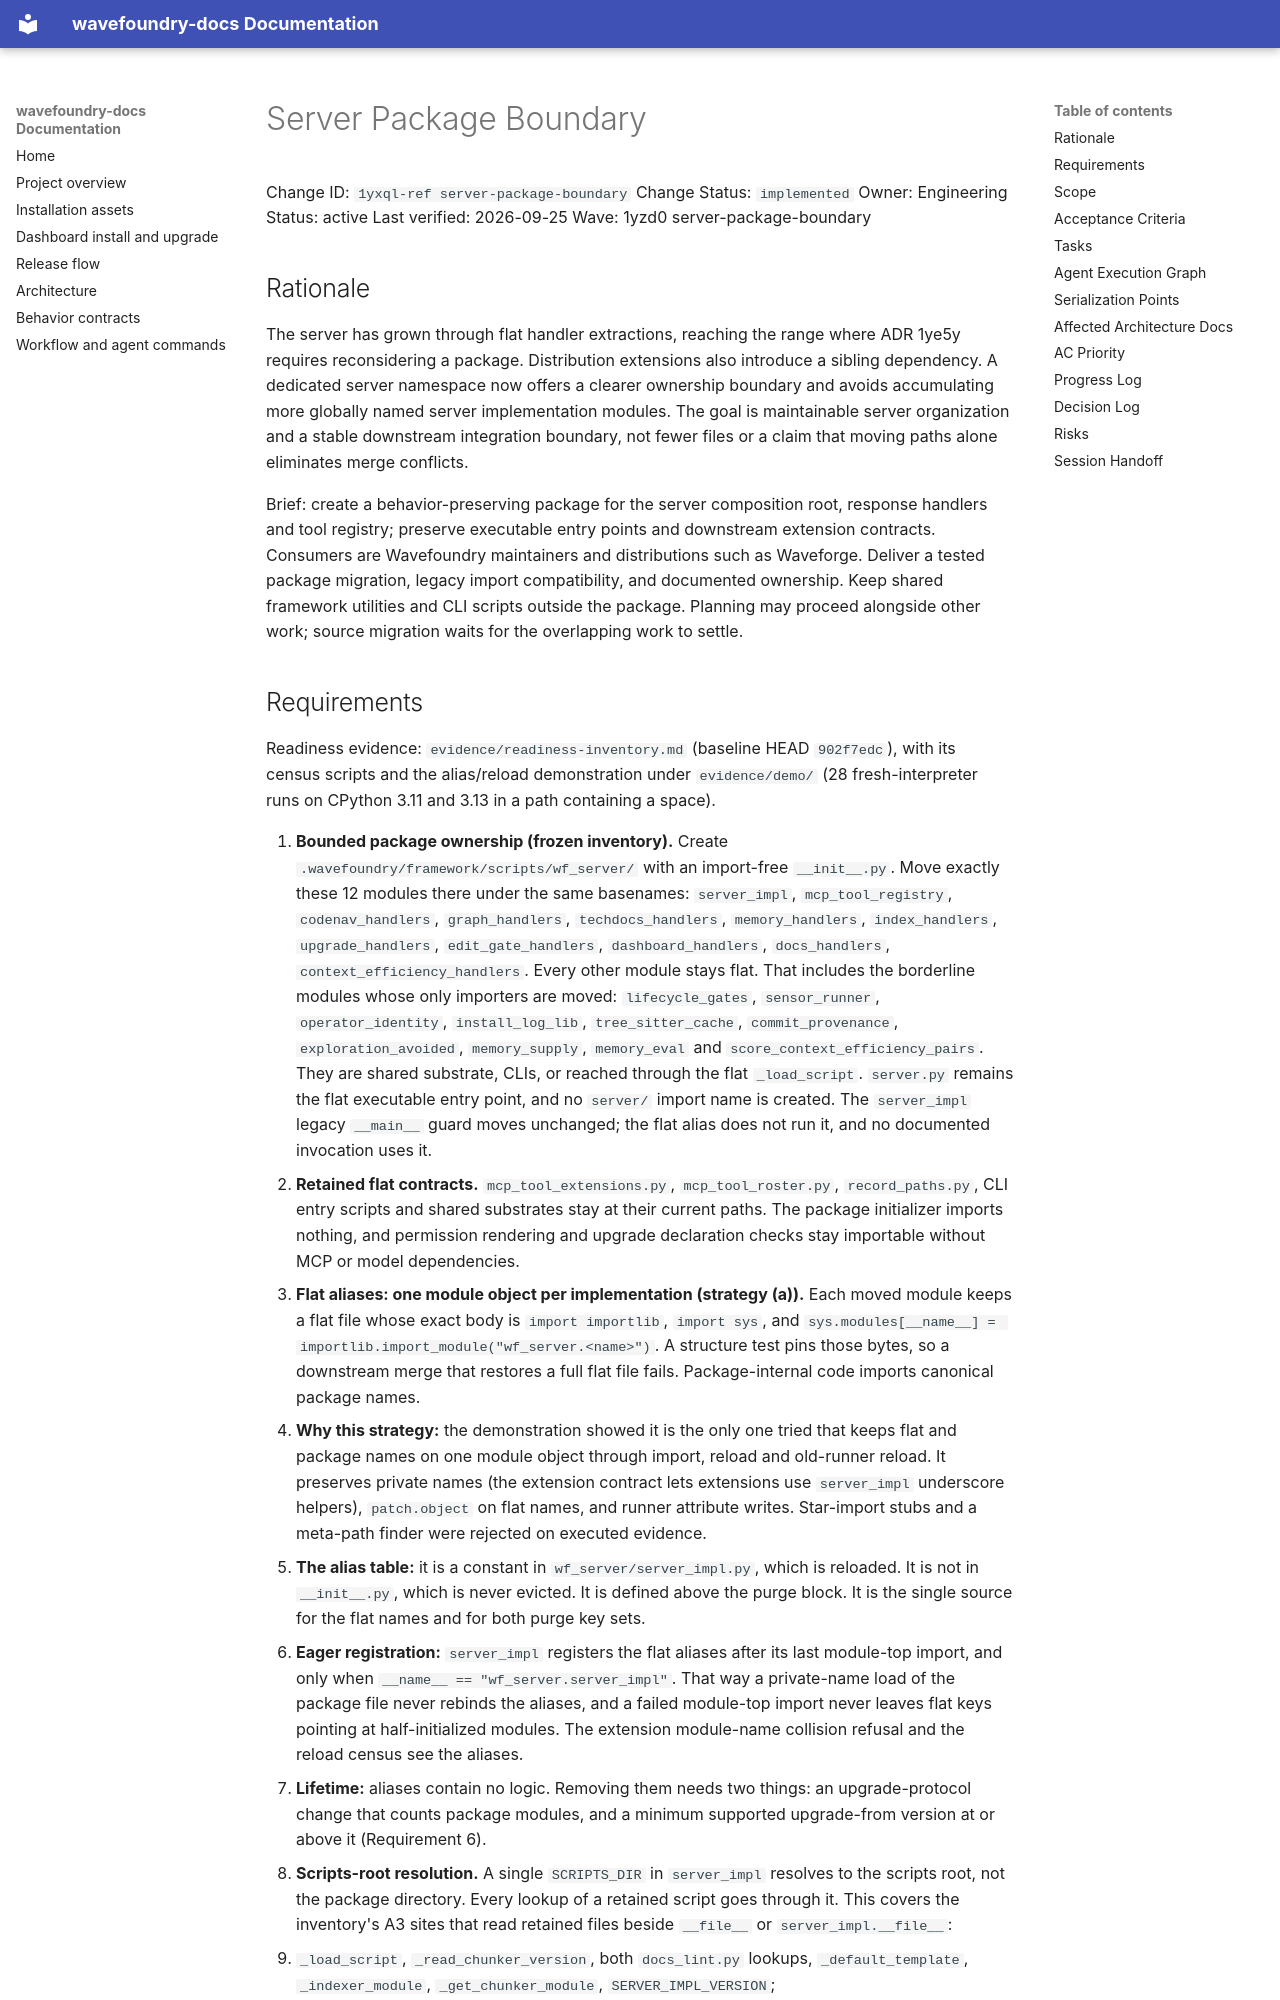

repository: coryhacking/wavefoundry · page: waves/1yzd0 server-package-boundary/1yxql-ref server-package-boundary/index.html · generator: mkdocs

# Server Package Boundary

Change ID: `1yxql-ref server-package-boundary`
Change Status: `implemented`
Owner: Engineering
Status: active
Last verified: 2026-09-25
Wave: 1yzd0 server-package-boundary

## Rationale

The server has grown through flat handler extractions, reaching the range where ADR 1ye5y requires reconsidering a package. Distribution extensions also introduce a sibling dependency. A dedicated server namespace now offers a clearer ownership boundary and avoids accumulating more globally named server implementation modules. The goal is maintainable server organization and a stable downstream integration boundary, not fewer files or a claim that moving paths alone eliminates merge conflicts.

Brief: create a behavior-preserving package for the server composition root, response handlers and tool registry; preserve executable entry points and downstream extension contracts. Consumers are Wavefoundry maintainers and distributions such as Waveforge. Deliver a tested package migration, legacy import compatibility, and documented ownership. Keep shared framework utilities and CLI scripts outside the package. Planning may proceed alongside other work; source migration waits for the overlapping work to settle.
